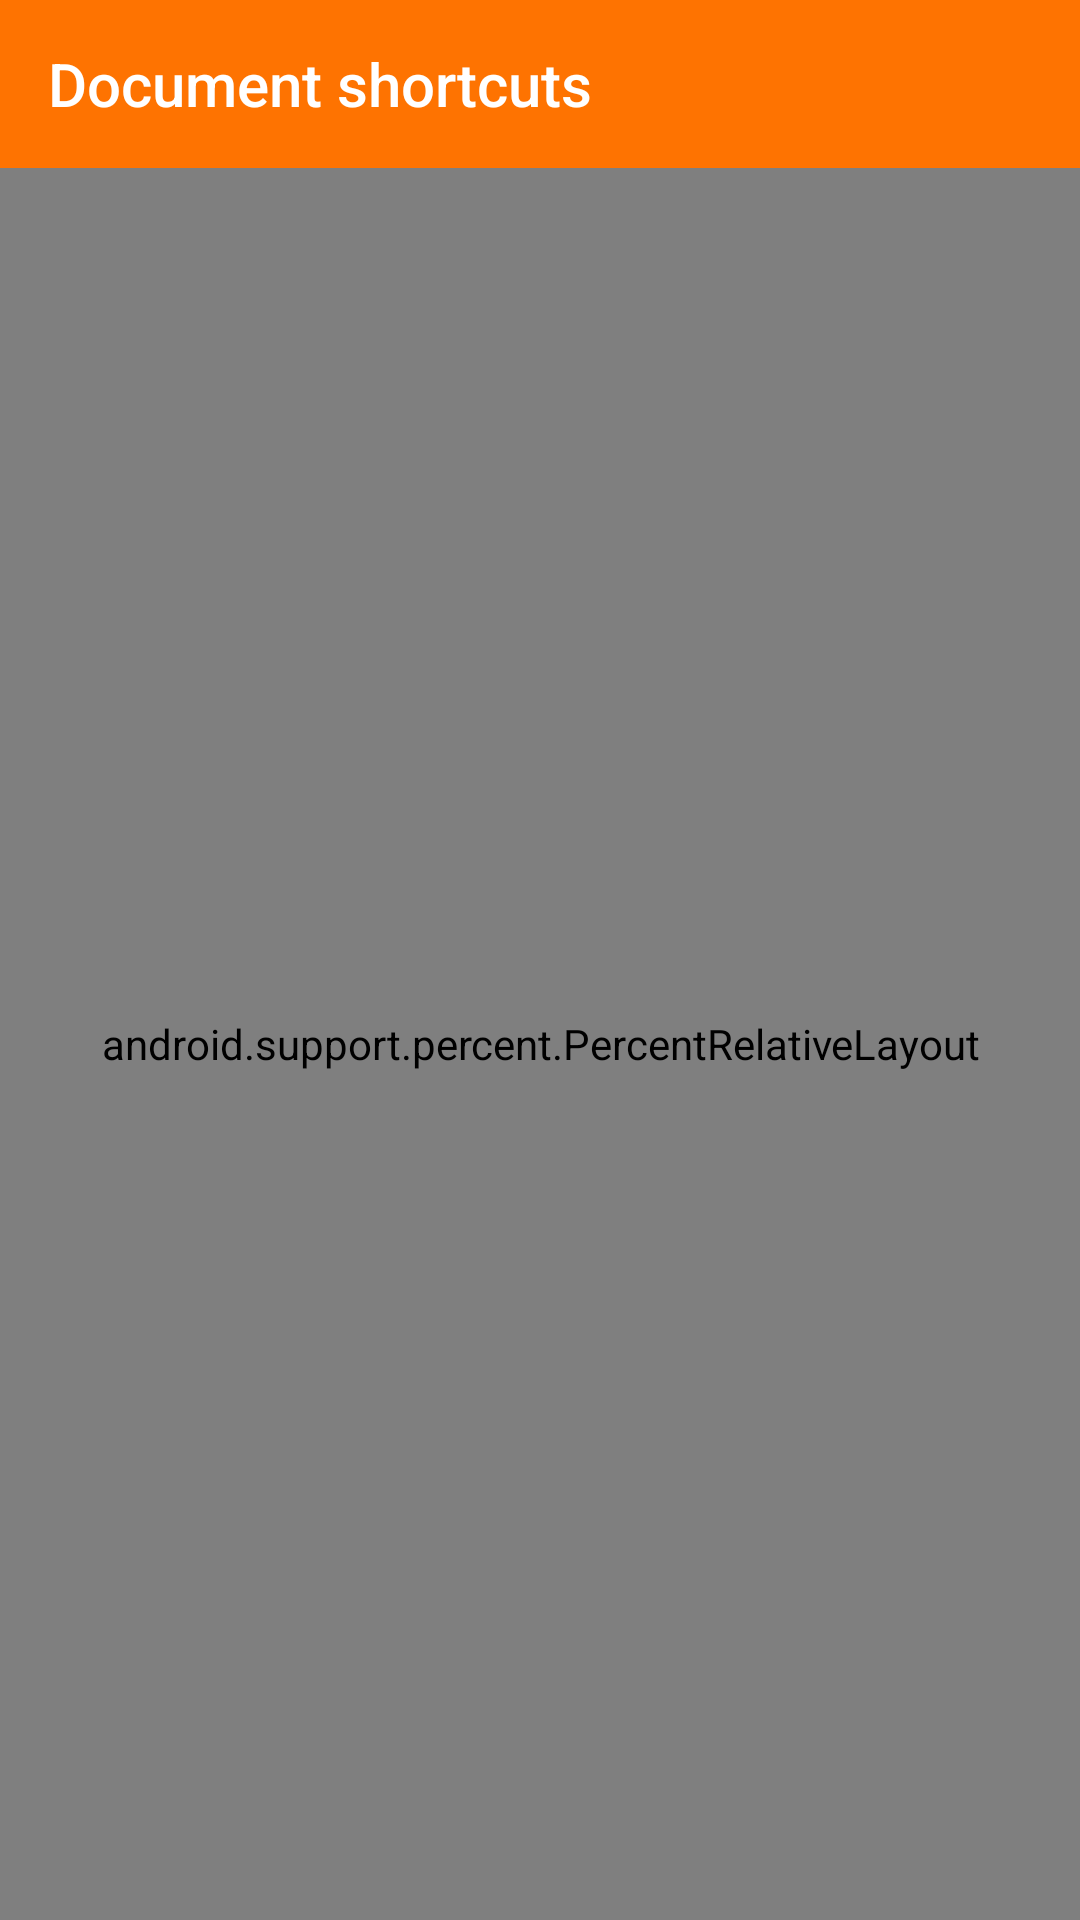

Layout XML and referenced resources for this Android screen:
<!-- AndroidManifest.xml: application theme Theme.AppCompat.Light.NoActionBar -->
<!-- res/layout/a_documentshortcuts.xml -->
<?xml version="1.0" encoding="UTF-8"?>
<LinearLayout xmlns:app="http://schemas.android.com/apk/res-auto" xmlns:android="http://schemas.android.com/apk/res/android"  android:background="#FFFFFFFF" android:orientation="vertical" android:layout_height="match_parent" android:layout_width="match_parent" android:id="@+id/a_documentshortcuts">
   <android.support.v7.widget.Toolbar xmlns:android="http://schemas.android.com/apk/res/android" app:title="Document shortcuts" android:background="#FFFE7301" app:titleTextColor="#FFFFFFFF" android:textSize="20sp" android:fontFamily="sans-serif-condensed" android:textStyle="normal" android:theme="@style/app_bar_style14" android:layout_height="wrap_content" android:layout_width="match_parent" android:id="@+id/app_bar9"/>
   <ScrollView android:fillViewport="true" android:layout_height="match_parent" android:layout_width="match_parent">
      <android.support.percent.PercentRelativeLayout android:layout_height="wrap_content" android:layout_width="match_parent">
         <com.google.android.gms.ads.AdView xmlns:ads="http://schemas.android.com/apk/res-auto" ads:adUnitId="ca-app-pub-6875663397521117/5407172994" android:background="#FFFFFFFF" ads:adSize="BANNER" app:layout_marginTopPercent="89.999997615814%" app:layout_marginStartPercent="0%" app:layout_heightPercent="10.000000149012%" android:layout_height="0dp" android:layout_width="match_parent" android:id="@+id/ad_mob_banner_ad111"/>
         <com.company.app.elements.adocumentshortcutsactivity.ScrollView1 android:background="#FFFFFFFF" android:fillViewport="true" android:scrollbars="vertical" app:layout_marginTopPercent="-0.200000009499%" app:layout_marginStartPercent="0%" android:layout_width="match_parent" app:layout_heightPercent="89.999997615814%" android:layout_height="0dp" android:id="@+id/scroll_view113">
            <android.support.percent.PercentRelativeLayout android:layout_height="match_parent" android:layout_width="wrap_content">
               <android.webkit.WebView android:outlineProvider="bounds" android:focusableInTouchMode="true" android:focusable="true" app:layout_marginTopPercent="0%" app:layout_marginStartPercent="0%" android:layout_width="match_parent" android:layout_height="match_parent" android:id="@+id/web_view13"/>
            </android.support.percent.PercentRelativeLayout>
         </com.company.app.elements.adocumentshortcutsactivity.ScrollView1>
      </android.support.percent.PercentRelativeLayout>
   </ScrollView>
</LinearLayout>
<!-- resources referenced by this layout -->
<resources>
  <style parent="@style/Widget.AppCompat.ActionBar" name="app_bar_style14">
        <item name="android:background">@color/app_bar_background_color24</item>
        <item name="android:actionOverflowButtonStyle">@style/app_bar_overflow10</item>
        <item name="actionOverflowButtonStyle">@style/app_bar_overflow10</item>
        <item name="android:textColorPrimary">@color/app_bar_text_color</item>
     </style>
  <color name="app_bar_background_color24">#FFFE7301</color>
  <style parent="@style/Widget.AppCompat.ActionButton.Overflow" name="app_bar_overflow10">
        <item name="android:layout_width">24dp</item>
        <item name="android:layout_height">24dp</item>
        <item name="android:adjustViewBounds">true</item>
        <item name="android:scaleType">fitCenter</item>
     </style>
  <color name="app_bar_text_color">#FFFFFFFF</color>
</resources>
